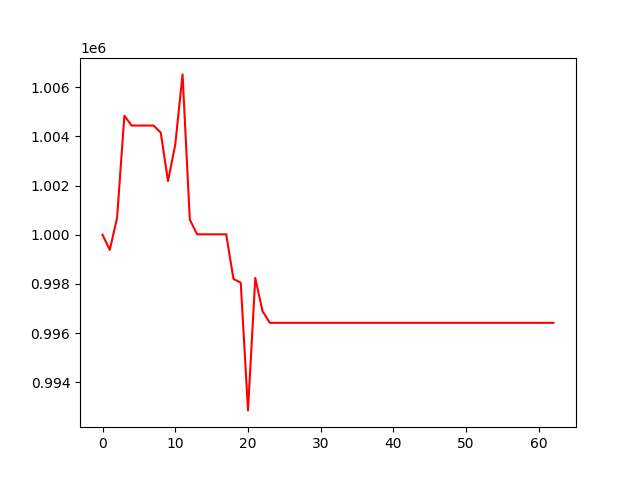

The file beside this chart, header and first rows:
, 0
0, 1000000
1, 999383
2, 1000690
3, 1004841
4, 1004439
5, 1004439
6, 1004439
7, 1004439
8, 1004154
9, 1002181
10, 1003665
11, 1006519
12, 1000613
13, 1000017
14, 1000017
15, 1000017
16, 1000017
17, 1000017
18, 998206
19, 998053
20, 992860
21, 998242
22, 996891
23, 996419
24, 996419
25, 996419
26, 996419
27, 996419
28, 996419
29, 996419
30, 996419
31, 996419
32, 996419
33, 996419
34, 996419
35, 996419
36, 996419
37, 996419
38, 996419
39, 996419
40, 996419
41, 996419
42, 996419
43, 996419
44, 996419
45, 996419
46, 996419
47, 996419
48, 996419
49, 996419
50, 996419
51, 996419
52, 996419
53, 996419
54, 996419
55, 996419
56, 996419
57, 996419
58, 996419
59, 996419
... 3 more rows
